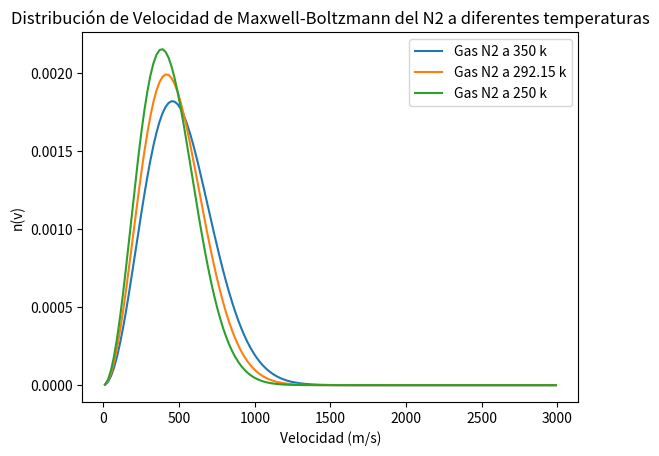

This figure's Python source:
# [redacted]
import numpy as np
import math
import matplotlib.pyplot as plt
m_N2 = 4.65 * 10 **-26
k_B = 1.38e-23 
T = 350
T1= 292.15
T2= 250
v = np.arange(10, 3000, 20)
n_N2 = 4 * math.pi * (m_N2 / (2 * math.pi * k_B * T)) ** (3 / 2) * (v**2) * np.exp(-m_N2 * v**2 / (2 * k_B * T))
n1_N2 = 4 * math.pi * (m_N2 / (2 * math.pi * k_B * T1)) ** (3 / 2) * (v**2) * np.exp(-m_N2 * v**2 / (2 * k_B * T1))
n2_N2 = 4 * math.pi * (m_N2 / (2 * math.pi * k_B * T2)) ** (3 / 2) * (v**2) * np.exp(-m_N2 * v**2 / (2 * k_B * T2))
plt.plot(v, n_N2, label = "Gas N2 a 350 k")
plt.plot(v, n1_N2, label = "Gas N2 a 292.15 k")
plt.plot(v, n2_N2, label = "Gas N2 a 250 k")
plt.xlabel('Velocidad (m/s)')                                   
plt.ylabel('n(v)')                                              
plt.title('Distribución de Velocidad de Maxwell-Boltzmann del N2 a diferentes temperaturas')     
plt.legend()    
plt.savefig('Distribución de Velocidad de Maxwell-Boltzmann del N2 a diferentes temperaturas')                                                
plt.show()  